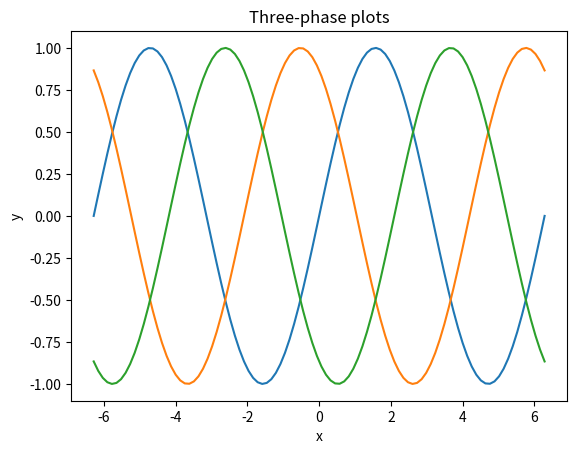

Generate this figure with matplotlib:
import numpy as np
import matplotlib.pyplot as plt

x = np.linspace(-2.*np.pi, 2.*np.pi, 100)
phase = np.arange(0., 2*np.pi, 2*np.pi/3.)
y_n = [np.sin(x + p) for p in phase]

for y in y_n:
    plt.plot(x, y)

plt.title('Three-phase plots')
plt.xlabel('x')
plt.ylabel('y')
plt.show()
